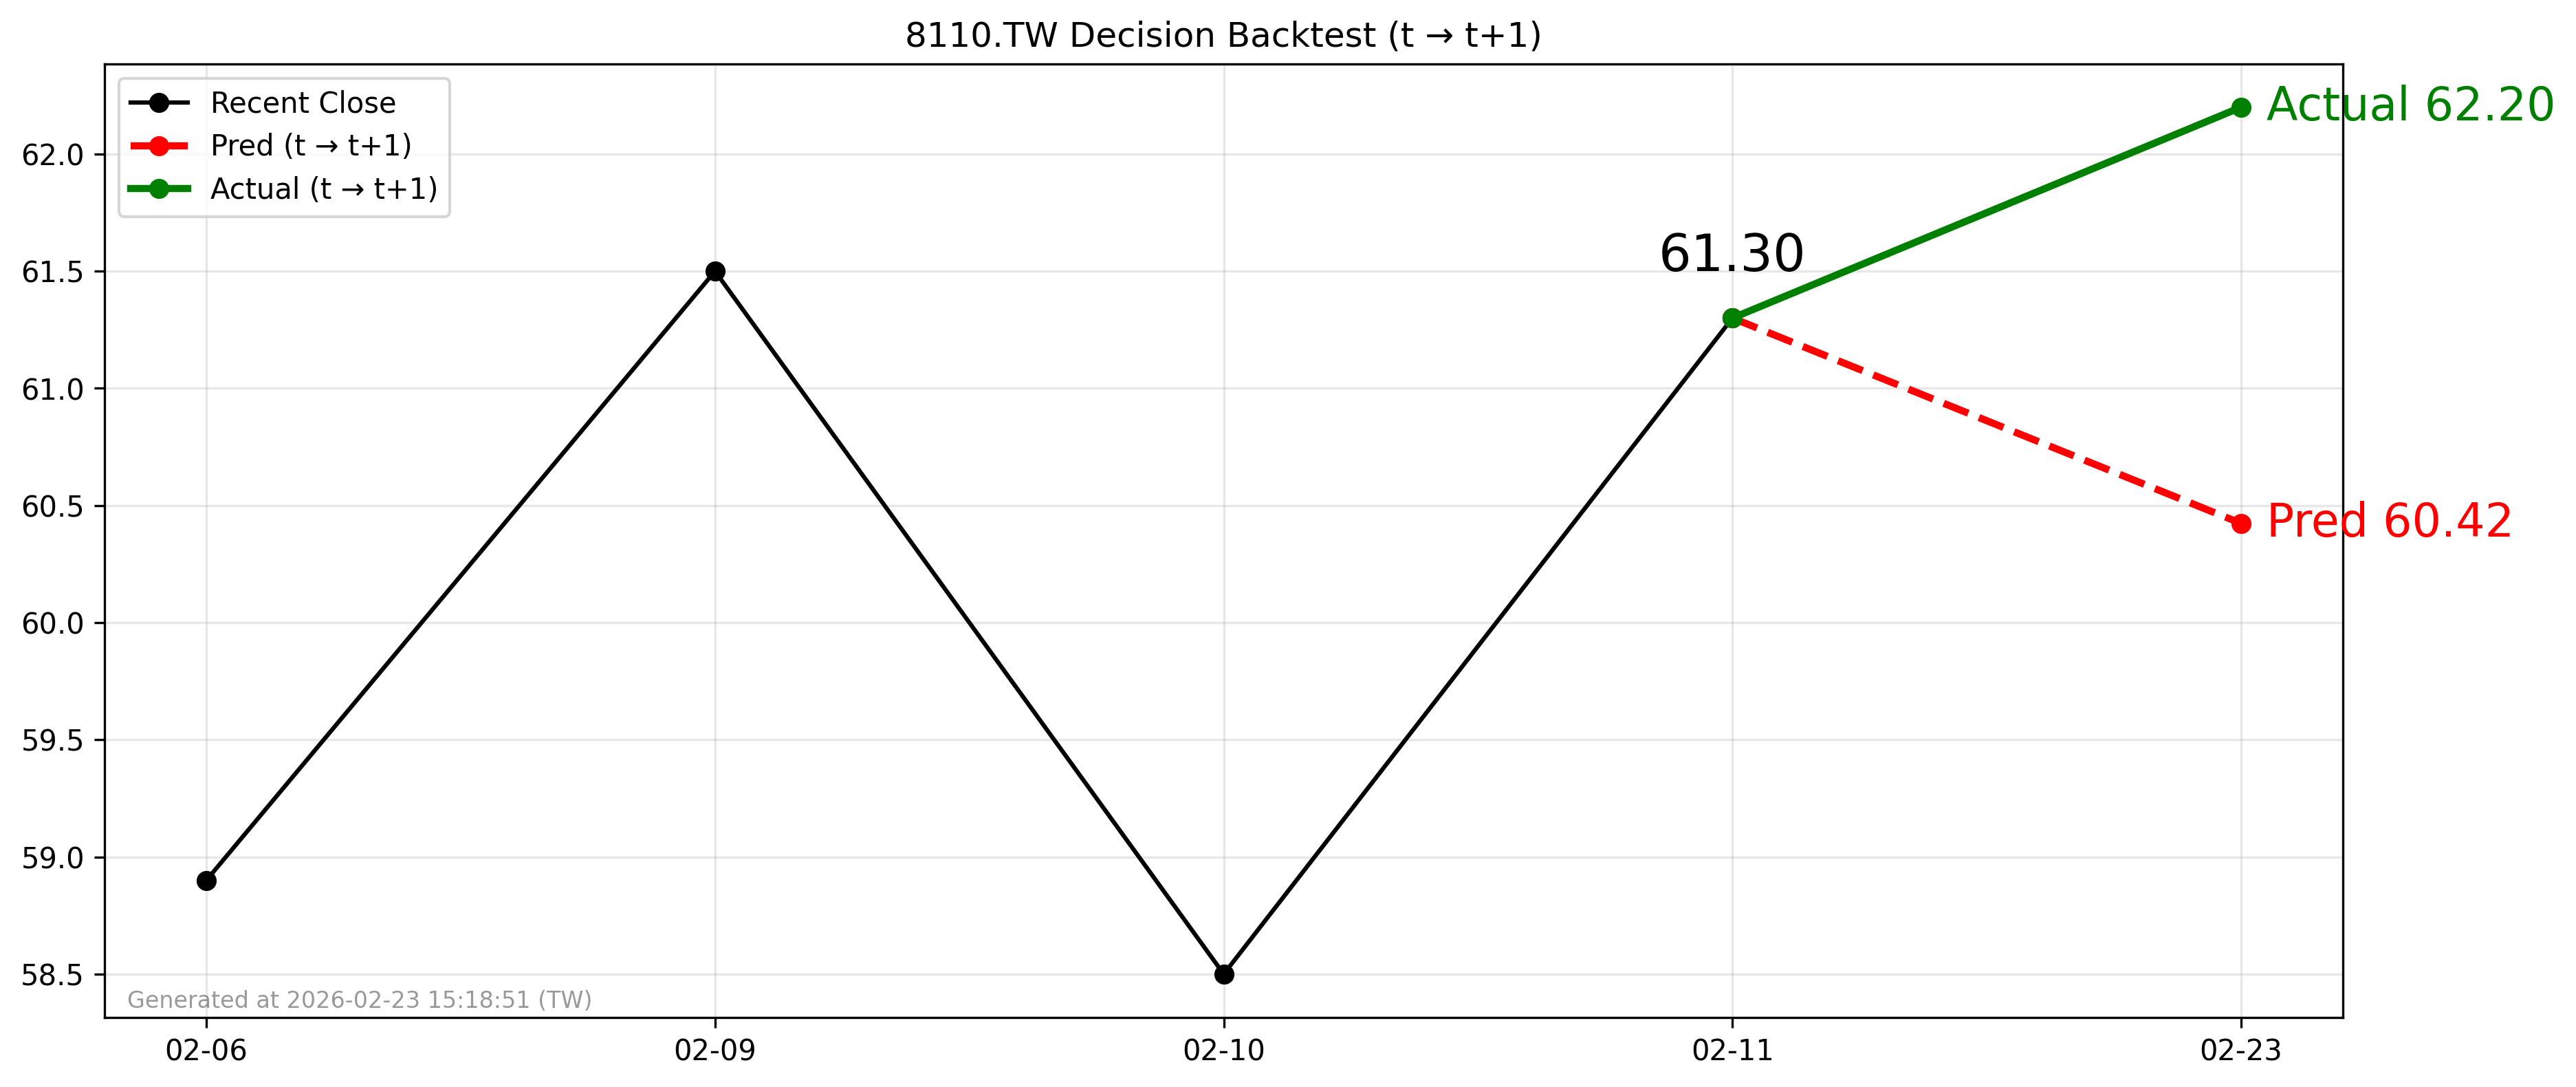

Data behind this chart, as committed beside it:
forecast_file, decision_day, close_t, pred_t1, actual_t1, direction_pred, direction_actual, hit
2026-02-22_8110.TW_forecast.csv, 2026-02-11, 61.3, 60.42, 62.2, -1, 1, 0
